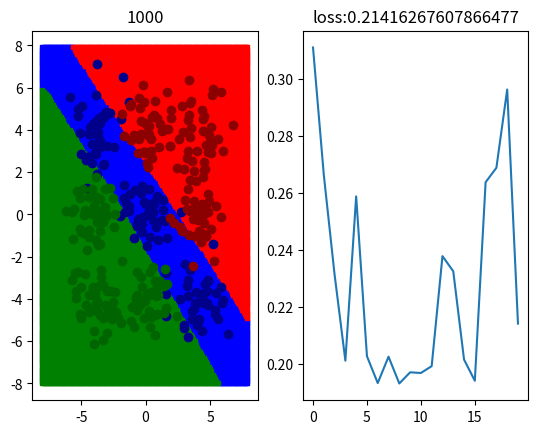

The matplotlib source for this figure:
# -*- coding: utf-8 -*-
"""
artificial neural network
hypothesis: relu -> softmax
loss function: cross entropy
Created on Mon Aug 30 14:06:45 2021
[redacted]
"""
import numpy as np
import matplotlib.pyplot as plt

#%% 数据生成
data_size = 360
m = 4
cov = [[1, 0],[0, 1]]
x = np.random.multivariate_normal([0, 0], cov, data_size//9)
x = np.row_stack((x, np.random.multivariate_normal([-m, m], cov, data_size//9)))
x = np.row_stack((x, np.random.multivariate_normal([m, -m], cov, data_size//9)))
x = np.row_stack((x, np.random.multivariate_normal([m, 0], cov, data_size//9)))
x = np.row_stack((x, np.random.multivariate_normal([m, m], cov, data_size//9)))
x = np.row_stack((x, np.random.multivariate_normal([0, m], cov, data_size//9)))
x = np.row_stack((x, np.random.multivariate_normal([-m, 0], cov, data_size//9)))
x = np.row_stack((x, np.random.multivariate_normal([-m, -m], cov, data_size//9)))
x = np.row_stack((x, np.random.multivariate_normal([0, -m], cov, data_size//9)))
x = np.column_stack((np.ones(data_size), x))
y = np.zeros((data_size, 3))
y[:data_size//3, 0] = 1
y[data_size//3:2*data_size//3, 1] = 1
y[2*data_size//3:data_size, 2] = 1

#%% 参数设定(设成全1，出问题：会退化为线性模型)
w = np.random.randn(3, 5)
v = np.random.randn(5, 3)

#%% 超参数设定
train_count = 1000
batch_size = 64
lr = 1e-2

#%% 假说函数
def relu(x):
    if not hasattr(relu, 'mask'):
        relu.mask = np.zeros_like(x)
    relu.mask = (x > 0)
    return x * relu.mask

def softmax(x):
    offset = np.max(x, 1)
    x = x - offset.reshape(-1, 1)
    x = np.exp(x)
    return x/np.sum(x, 1).reshape(-1, 1)

def calHypo(x, theta):
    _w, _v = theta[0], theta[1]
    z_hat = np.matmul(x, _w)
    z = relu(z_hat)
    h_hat = np.matmul(z, _v)
    h = softmax(h_hat)
    return h

#%% 损失函数
def calLoss(x, y, theta):
    h = calHypo(x, theta)
    loss = - np.log(h[np.arange(x.shape[0]), np.argmax(y, 1)])
    return np.sum(loss)/y.shape[0]

#%% 准确率
def accuracy(x, y, theta):
    h = calHypo(x, theta)
    compare = (np.argmax(h, 1) == np.argmax(y, 1))
    return np.sum(compare)/x.shape[0]

#%% 显示
x1 = [[i / 10] * (160) for i in range(-80, 80)]
x1 = np.array(x1)
x1 = x1.flatten()
x2 = [i / 10 for i in range(-80, 80)] * (160)
x2 = np.array(x2)
x0 = np.ones(len(x1))
xt = np.column_stack((x0, x1, x2))
fig = plt.figure()
ax1 = fig.add_subplot(1, 2, 1)
ax2 = fig.add_subplot(1, 2, 2)
loss_list = []

#%% 训练
for i in range(1, train_count + 1):
    mask = np.random.choice(data_size, batch_size)
    train_x, train_y = x[mask], y[mask]
    # 正向传播
    z_hat = np.matmul(train_x, w)
    z = relu(z_hat)
    h_hat = np.matmul(z, v)
    h = softmax(h_hat)
    # 反向传播更新参数
    grad_v = np.matmul(z.T, (h - train_y))
    grad_w = np.matmul(train_x.T, (np.matmul((h - train_y), v.T) * relu.mask))
    v = v - lr * grad_v
    w = w - lr * grad_w
    
    if i % (train_count // 20) == 0:
        loss = calLoss(x, y, [w, v])
        loss_list.append(loss)
        
        t_data = np.argmax(calHypo(xt, [w, v]), 1)
        ax1.cla()
        mask0 = [i for i in range(len(t_data)) if t_data[i] == 0]
        mask1 = [i for i in range(len(t_data)) if t_data[i] == 1]
        mask2 = [i for i in range(len(t_data)) if t_data[i] == 2]
        ax1.scatter(xt[mask0, 1], xt[mask0, 2], color='blue', marker='s', s=10)
        ax1.scatter(xt[mask1, 1], xt[mask1, 2], color='red', marker='s', s=10)
        ax1.scatter(xt[mask2, 1], xt[mask2, 2], color='green', marker='s', s=10)
        data_size = x.shape[0]
        ax1.scatter(x[:data_size//3, 1], x[:data_size//3, 2], color='darkblue')
        ax1.scatter(x[data_size//3:2*data_size//3, 1], x[data_size//3:2*data_size//3, 2], color='darkred')
        ax1.scatter(x[2*data_size//3:data_size, 1], x[2*data_size//3:data_size, 2], color='darkgreen')
        ax1.set_title(i)
        
        ax2.cla()
        ax2.plot(range(len(loss_list)), loss_list)
        ax2.set_title('loss:' + str(loss))
        
        print('accuracy: ', accuracy(x, y, [w, v]))
        plt.pause(0.1)











